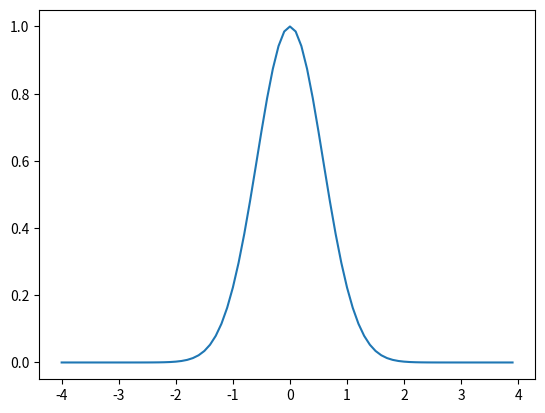
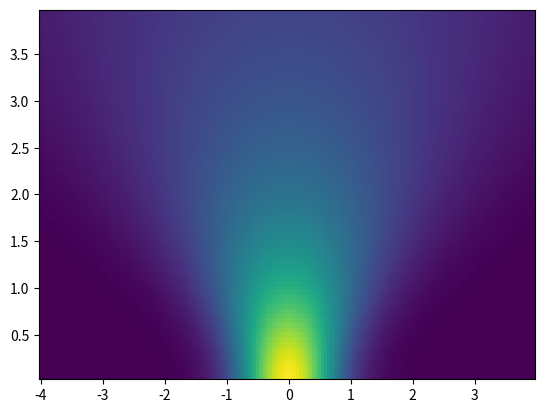
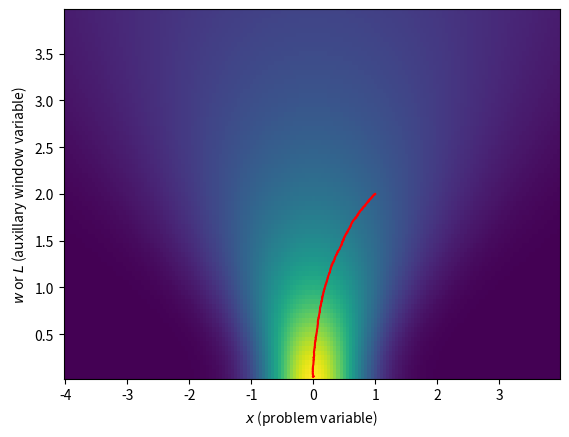

The script that saved these images, in order:
import numpy as np

import matplotlib.pyplot as plt




def f(x):
	
	return np.exp(-1.5*(x)**2) + 0.0*np.exp(-0.5*(x-2)**2)
	
def kernel(x):
	return np.exp(-x**2)/np.sqrt(np.pi)
	


x_range_1d = np.arange(-4,4,0.1)


plt.plot(x_range_1d, f(x_range_1d))

plt.show()
plt.close()

x_range = np.arange(-4,4,0.05)
w_range = np.arange(0.05,4,0.05)


M = np.zeros( (len(x_range), len(x_range)))


grid = np.zeros((len(x_range), len(w_range)))
X,W = np.meshgrid(x_range, w_range)

for i in range(len(w_range)):
	w = w_range[i]
	X1, X2 = np.meshgrid(x_range, x_range)
	
	M = 1.0*(kernel( (X1 - X2)/w) )
	M = M/w
	
	grid[:, i] = np.dot(M, f(x_range))


plt.pcolormesh(X, W,grid.T)

plt.show()
plt.close()

f_vals = f(x_range)

def g(w,x):
	return np.sum(f_vals*kernel( (x_range - x) / w))/w


def grad(z):
	v = np.random.randn(2)
	v = v / np.linalg.norm(v)
	v_ = 0.0001*v
	return v*(g(z[0] + v_[0], z[1] + v_[1]) - g(z[0] - v_[0], z[1] - v_[1]))/(2*0.0001)
	



z = np.array([2.0,1.0])

x_list = []
w_list = []

dt = 0.005
for i in range(10000):
	gr = grad(z)
	if(np.linalg.norm(gr) > 0.1):
		gr = 0.1*gr/np.linalg.norm(gr)
	z = z + dt*gr
	z[0] = np.maximum(z[0], 0.05)
	w_list.append(z[0])
	x_list.append(z[1])
	print(z)
	print( (g(z[0] + 0.01 , z[1] + 0.01) - g(z[0] - 0.01, z[1] )) / 0.02)
	print("g", g(z[0], z[1]))

#x_list = (np.array(x_list) - np.min(x_range))*len(x_range)/(np.max(x_range) - np.min(x_range))
#w_list = (np.array(w_list) - np.min(w_range))*len(w_range)/(np.max(w_range) - np.min(w_range))
print(x_list)
print(w_list)
plt.pcolormesh(X, W,grid.T)
#plt.xlim(np.min())
plt.plot(x_list, w_list, color = "red")
plt.xlabel("$x$ (problem variable)")
plt.ylabel("$w$ or $L$ (auxillary window variable)")
plt.show()
plt.close()
